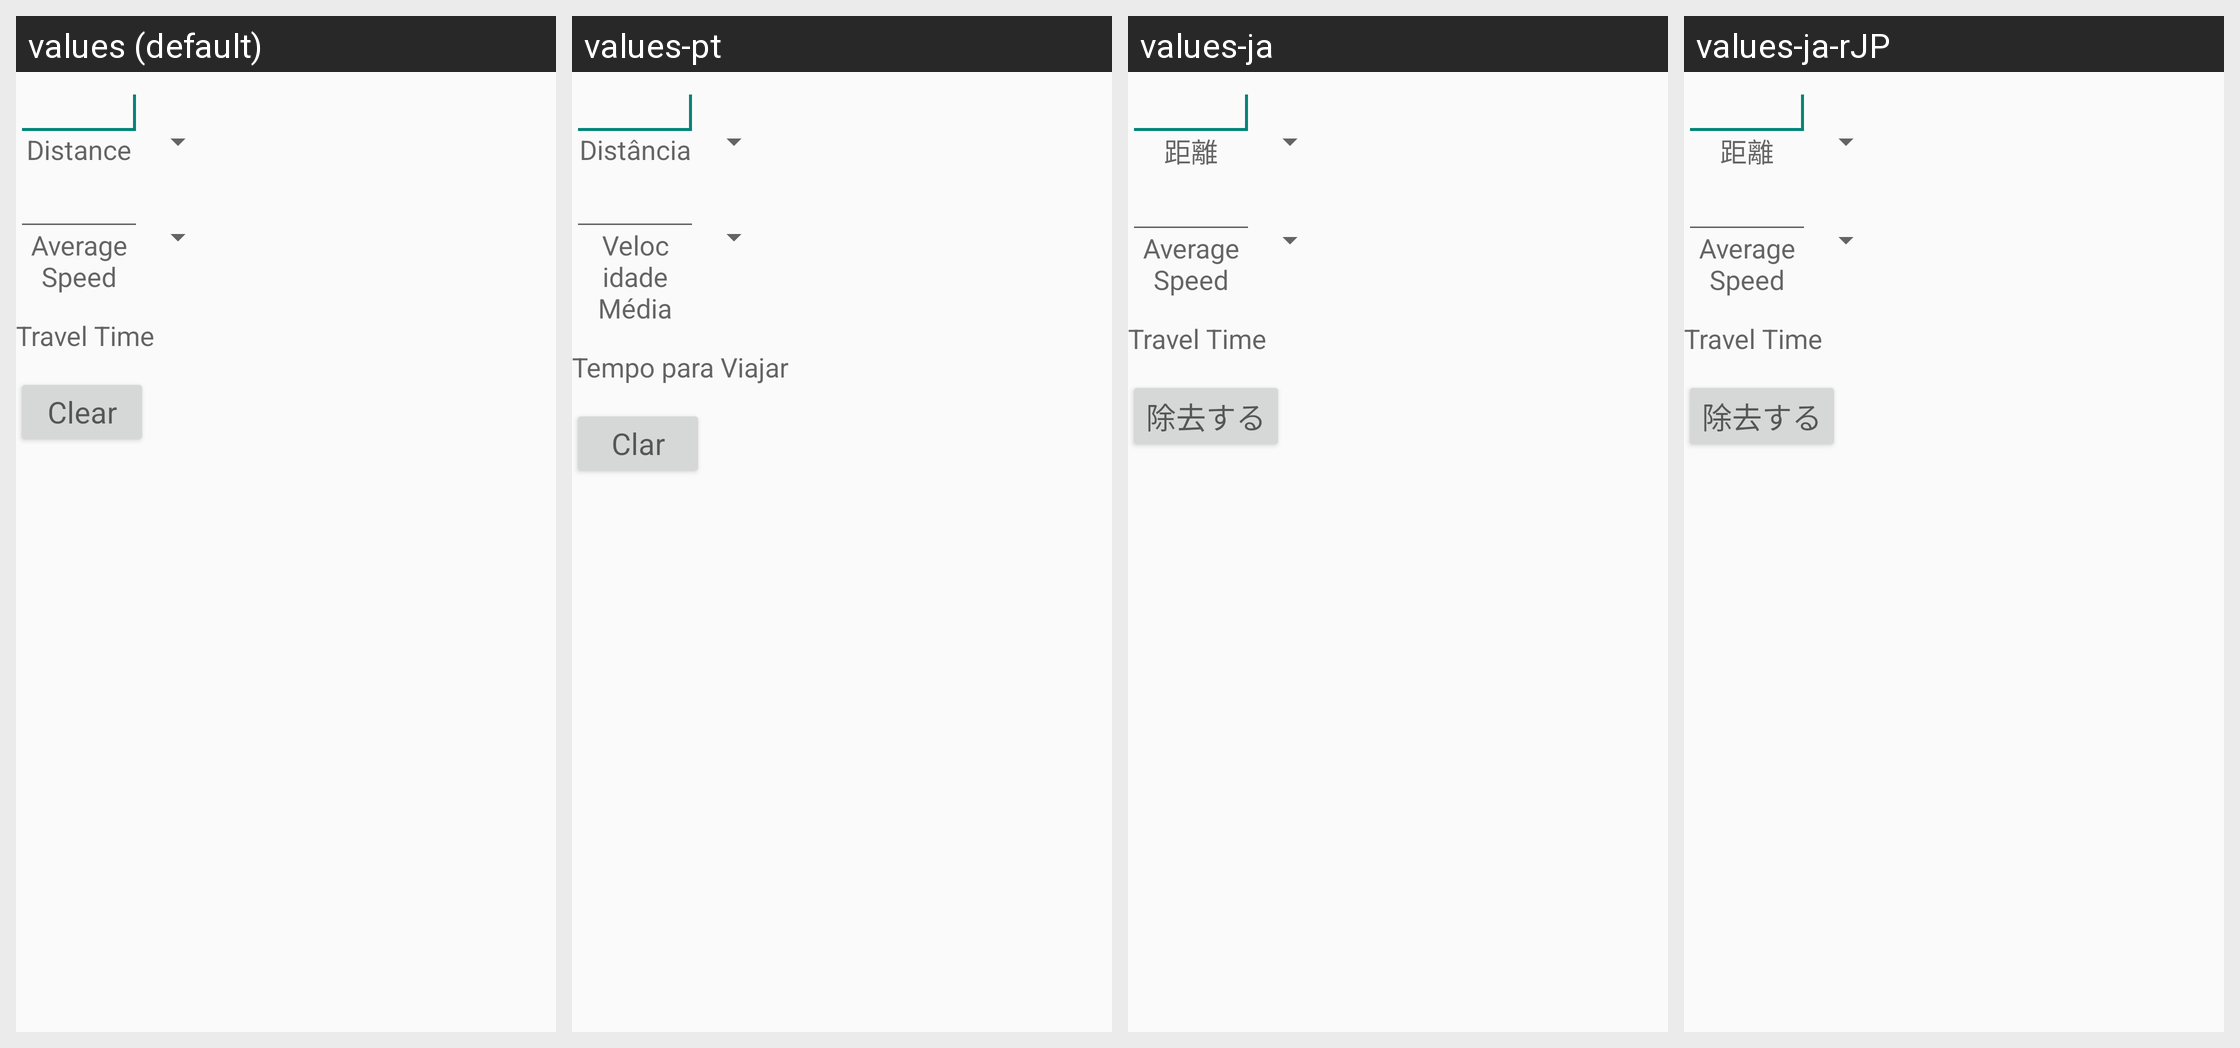

Strings drawn on this Android screen and how each of the app's shown locales translates them:
Android screen res/layout/travel_time.xml rendered under 4 locales, left to right: values (default), values-pt, values-ja, values-ja-rJP. Device: Nexus 5 (rendered at 1080×1920; each locale shown at half size, 540×960, under a caption strip naming it); theme CalcTheme.
Other locales in the repository, not shown: values-en-rCA, values-es, values-fr, values-ka.
Strings drawn on this screen, with the default value and each locale's value (text and hints the layout hard-codes, and strings that could not be matched under every locale, appear in the picture but are not listed):

Distance
  values: Distance
  values-pt: Distância
  values-ja: 距離
  values-ja-rJP: 距離

avgSpeed
  values: Average Speed
  values-pt: Velocidade Média
  values-ja: Average Speed  [not translated; the default value is used]
  values-ja-rJP: Average Speed  [not translated; the default value is used]

travelTime
  values: Travel Time
  values-pt: Tempo para Viajar
  values-ja: Travel Time  [not translated; the default value is used]
  values-ja-rJP: Travel Time  [not translated; the default value is used]

clear
  values: Clear
  values-pt: Clar
  values-ja: 除去する
  values-ja-rJP: 除去する  [from values-ja]
